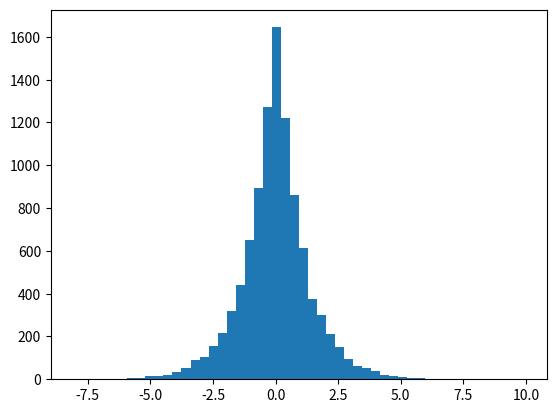

Reproduce this figure in Python. (Note: this script raises an exception after producing the figure.)
##################################
# Differential privacy algorithms
##################################

import numpy as np
import random
import math
import matplotlib.pyplot as plt

# Let's test out that these are all the same thing.

# 1. Laplace distribution: b * sign(u) * log(1-2*abs(u)) for u in (-0.5,0.5), b is parameter.
def laplace_dist(b):
    u = random.random() - 0.5
    sign = 1.0
    if u < 0:
        sign = -1.0
    return b * sign * math.log(1.0 - 2.0 * abs(u))

# 2. If U and V are random variables following an exponential distribution then Y = U - V 
# follows the laplace distribution.
def laplace_dist2(b):
    U = np.random.exponential(scale=b)
    V = np.random.exponential(scale=b)
    return U - V

# 3. Use the laplace function in numpy
def laplace_dist3(b):
    return np.random.laplace(scale=b)
    

#####################


### main

x = []
for i in range(10000):
    x.append(laplace_dist3(1.0))

n, bins, patches = plt.hist(x, 50, normed=1, facecolor='green', alpha=0.75)
plt.grid(True)
plt.show()

